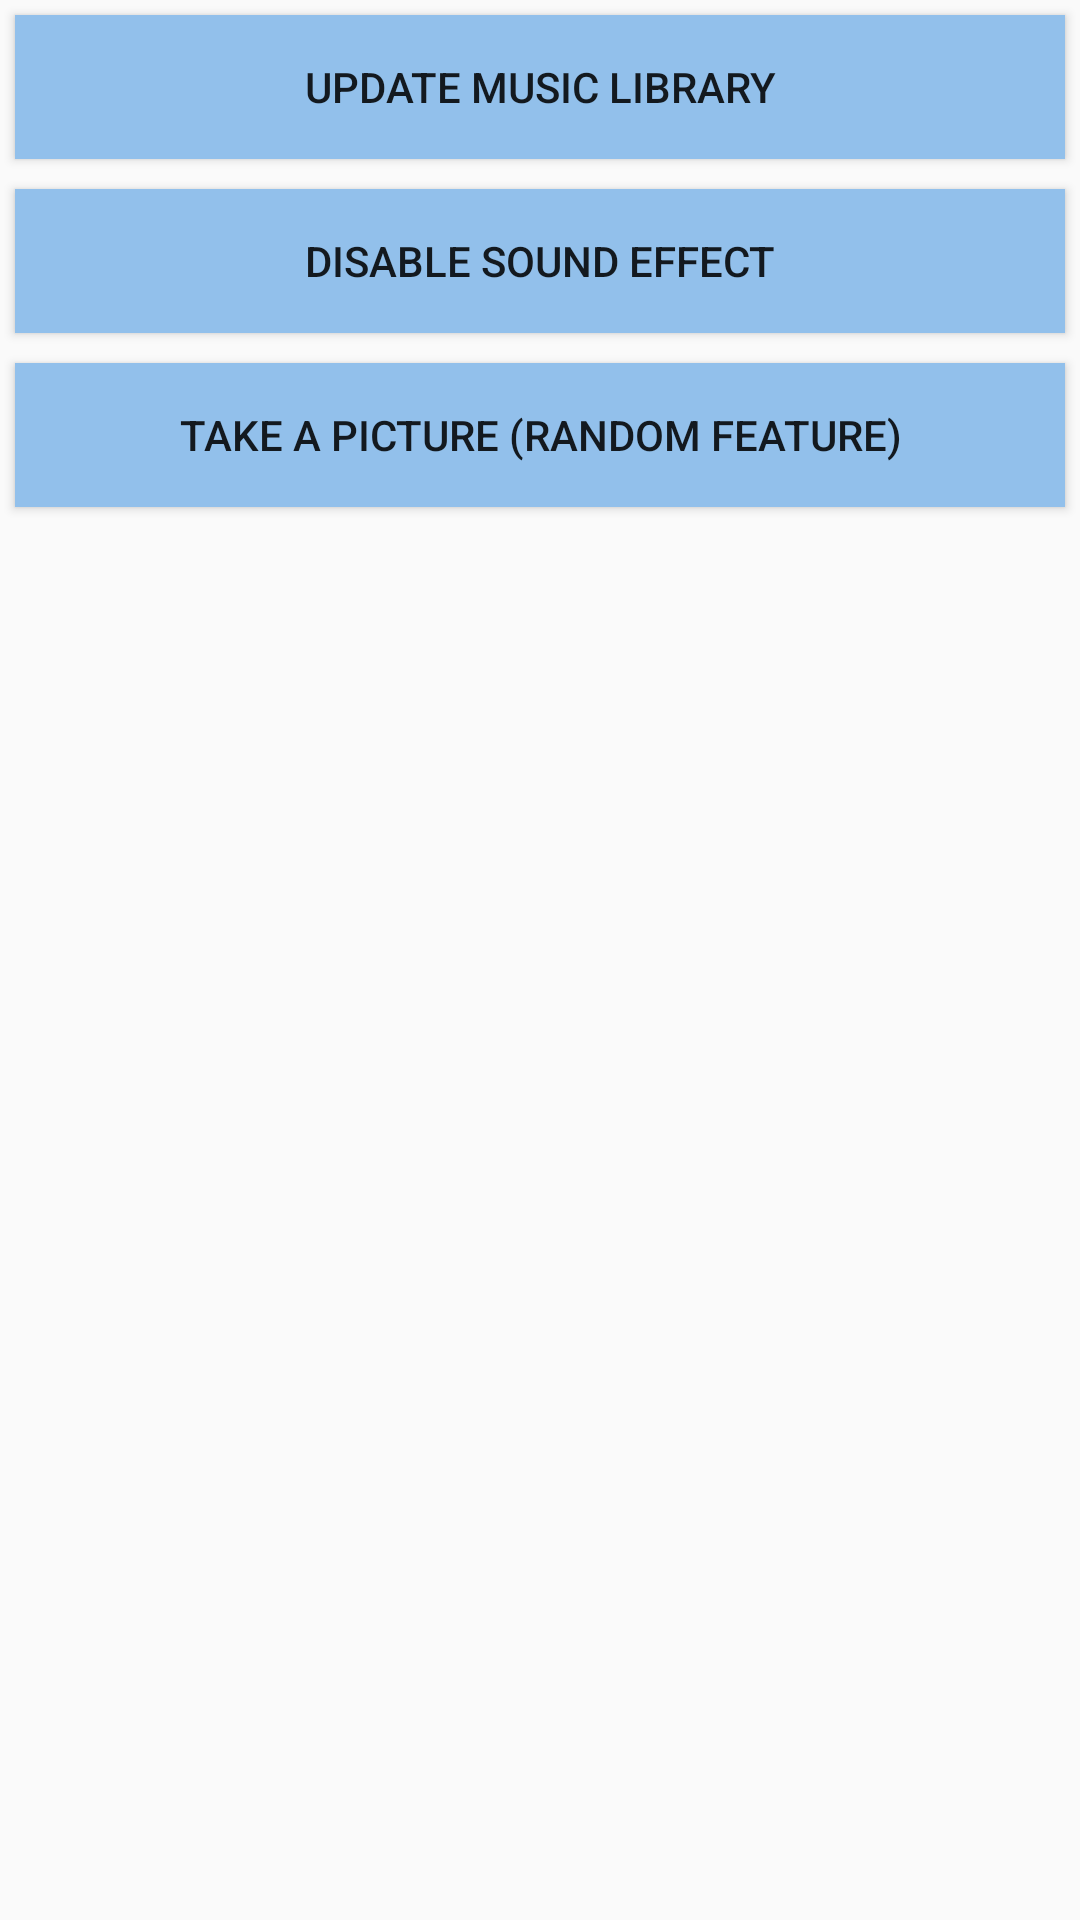

Android layout source for this screen:
<!-- AndroidManifest.xml: application theme CustomAppTheme -->
<!-- res/layout/activity_preference.xml -->
<?xml version="1.0" encoding="utf-8"?>
<RelativeLayout xmlns:android="http://schemas.android.com/apk/res/android"
    xmlns:app="http://schemas.android.com/apk/res-auto"
    xmlns:tools="http://schemas.android.com/tools"
    android:layout_width="match_parent"
    android:layout_height="match_parent"
    tools:context="du.yufei.vgmplayer.PreferenceActivity">

    <Button
        android:id="@+id/button_update_preference"
        style="@style/CustomButtonPref"
        android:layout_width="wrap_content"
        android:layout_height="wrap_content"
        android:layout_alignParentEnd="true"
        android:layout_alignParentLeft="true"
        android:layout_alignParentRight="true"
        android:layout_alignParentStart="true"
        android:layout_alignParentTop="true"
        android:onClick="updateClicked"
        android:text="Update Music Library" />

    <Button
        android:id="@+id/button_sound_preference"
        style="@style/CustomButtonPref"
        android:layout_width="wrap_content"
        android:layout_height="wrap_content"
        android:layout_alignParentEnd="true"
        android:layout_alignParentLeft="true"
        android:layout_alignParentRight="true"
        android:layout_alignParentStart="true"
        android:layout_below="@+id/button_update_preference"
        android:onClick="seClicked"
        android:text="Disable Sound Effect" />

    <Button
        android:id="@+id/button_camera_preference"
        style="@style/CustomButtonPref"
        android:layout_width="match_parent"
        android:layout_height="wrap_content"
        android:onClick="cameraClicked"
        android:text="Take a picture (Random Feature)"
        android:layout_below="@+id/button_sound_preference"
        android:layout_alignParentLeft="true"
        android:layout_alignParentStart="true" />
</RelativeLayout>
<!-- resources referenced by this layout -->
<resources>
  <style name="CustomButtonPref">
          <item name="android:background">@color/colorButton</item>
          <item name="android:layout_margin">5dp</item>
      </style>
  <style name="CustomAppTheme" parent="AppTheme">
          <item name="android:imageButtonStyle">@style/CustomButton</item>
          <item name="colorPrimary">@color/colorCustomPrimary1</item>
          <item name="colorPrimaryDark">@color/colorCustomPrimaryDark1</item>
      </style>
  <color name="colorButton">#92c0eb</color>
  <style name="AppTheme" parent="Theme.AppCompat.Light.DarkActionBar">
          
          <item name="colorPrimary">@color/colorPrimary</item>
          <item name="colorPrimaryDark">@color/colorPrimaryDark</item>
          <item name="colorAccent">@color/colorAccent</item>
      </style>
  <style name="CustomButton" parent="Widget.AppCompat.ImageButton">
          <item name="android:background">@color/colorButton</item>
      </style>
  <color name="colorCustomPrimary1">#2e92f0</color>
  <color name="colorCustomPrimaryDark1">#2a60df</color>
  <color name="colorPrimary">#3F51B5</color>
  <color name="colorPrimaryDark">#303F9F</color>
  <color name="colorAccent">#FF4081</color>
</resources>
